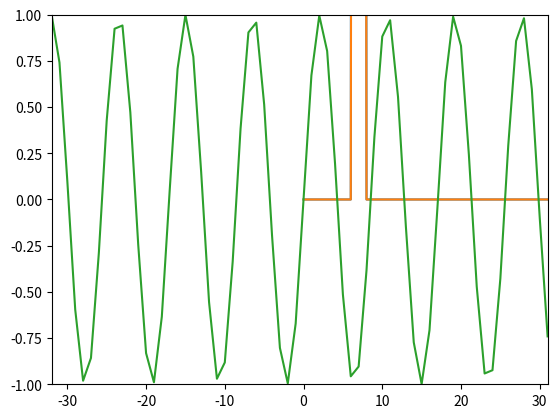

This chart was generated by the following Python code:
import numpy as np
import  matplotlib.pyplot as plt

#Complex discrete fourier transform
N=64 #size
k0=7# freq
x=np.exp(1j*2*np.pi*k0/N*np.arange(N)) #time
X=np.array([])
for k in range(N):
    s=np.exp(1j*2*np.pi*k/N*np.arange(N))
    X=np.append(X,sum(x*np.conjugate(s)))
plt.plot(np.arange(N),abs(X))
plt.axis([0,N-1,0,N])
plt.show() #at 7 pick will be high


#Real  signal

N=64 #size
k0=7# freq
x=np.cos(2*np.pi*k0/N*np.arange(N)) #time
X=np.array([])
for k in range(N):
    s=np.exp(1j*2*np.pi*k/N*np.arange(N))
    X=np.append(X,sum(x*np.conjugate(s)))
plt.plot(np.arange(N),abs(X))
plt.axis([0,N-1,0,N])
plt.show() #at 7 pick will be high

# Inverse discrete fourier transform
N=64 #size
k0=7.5# freq
x=np.cos(2*np.pi*k0/N*np.arange(N)) #time
X=np.array([])
nv=np.arange(-N/2,N/2)
kv=np.arange(-N/2,N/2)
for k in kv:
    s=np.exp(1j*2*np.pi*k/N*nv)
    X=np.append(X,sum(x*np.conjugate(s)))
Y=np.array([])
for n in nv:
    s=np.exp(1j*2*np.pi*n/N*kv)
    Y=np.append(Y,1.0/N*sum(X*s))
plt.plot(kv,Y)
plt.axis([-N/2,N/2-1,-1,1])
plt.show()




